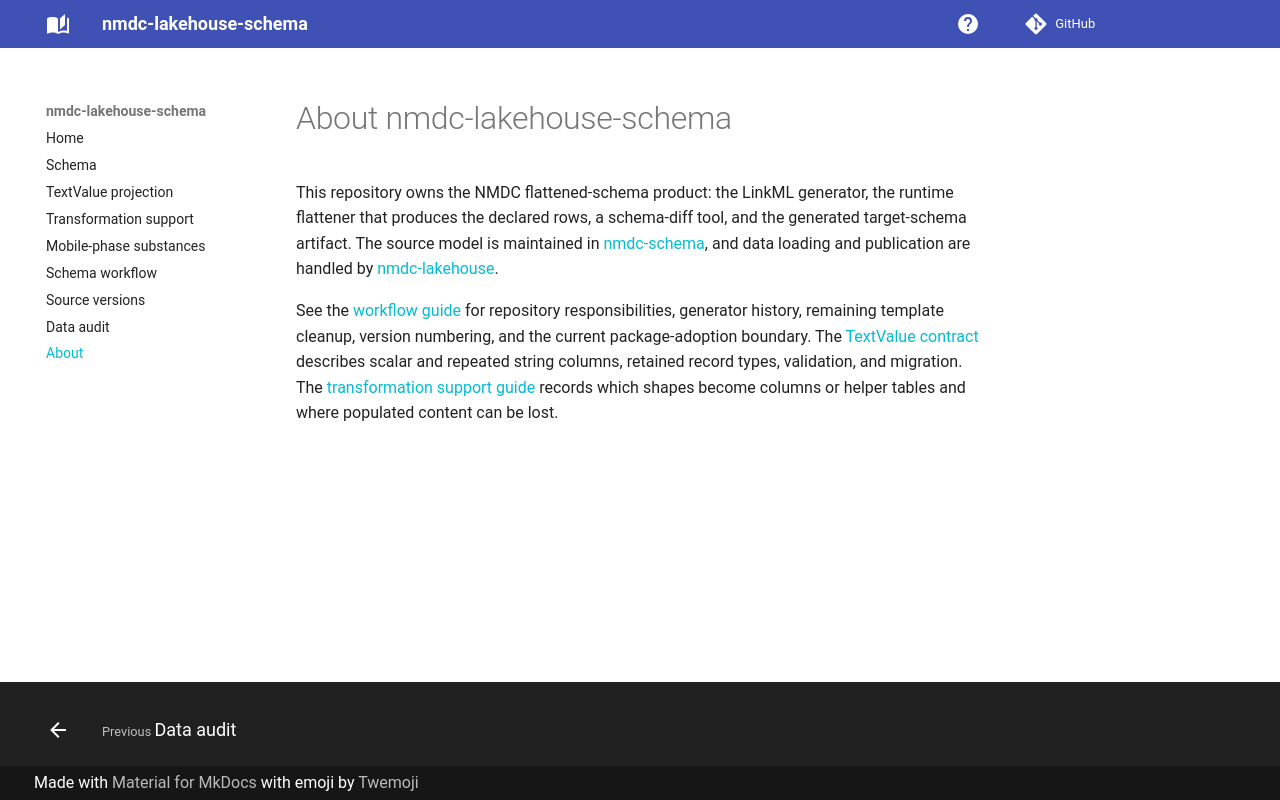

repository: microbiomedata/nmdc-lakehouse-schema · page: about/index.html · generator: mkdocs

# About nmdc-lakehouse-schema

This is the project description.
